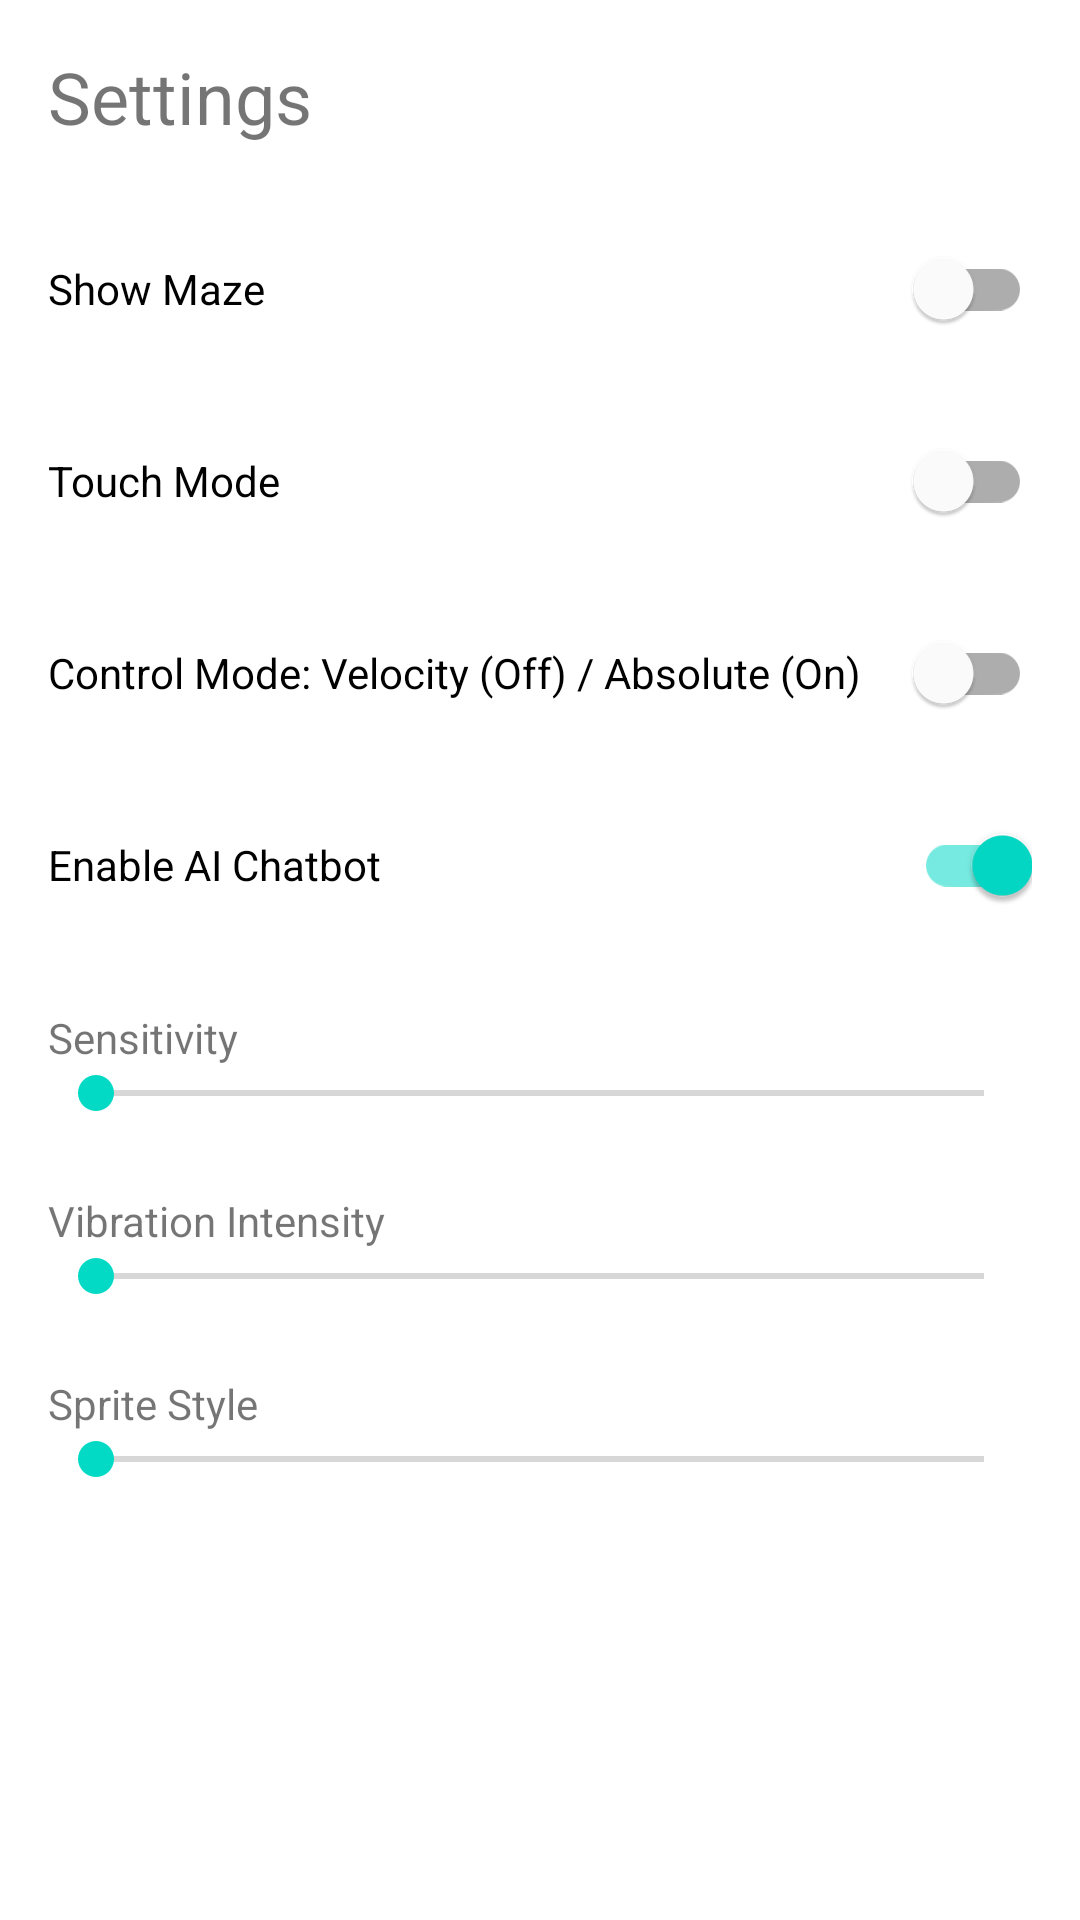

Reconstruct the res/layout file that produces this screen, plus the resources it refers to.
<!-- AndroidManifest.xml: activity theme Theme.MaterialComponents.DayNight.NoActionBar -->
<!-- res/layout/activity_settings.xml -->
<?xml version="1.0" encoding="utf-8"?>
<LinearLayout xmlns:android="http://schemas.android.com/apk/res/android"
    xmlns:app="http://schemas.android.com/apk/res-auto"
    xmlns:tools="http://schemas.android.com/tools"
    android:layout_width="match_parent"
    android:layout_height="match_parent"
    android:orientation="vertical"
    android:padding="16dp"
    tools:context=".SettingsActivity">

    <TextView
        android:layout_width="wrap_content"
        android:layout_height="wrap_content"
        android:text="Settings"
        android:textSize="24sp"
        android:layout_marginBottom="24dp"/>

    <com.google.android.material.switchmaterial.SwitchMaterial
        android:id="@+id/maze_visibility_switch"
        android:layout_width="match_parent"
        android:layout_height="wrap_content"
        android:text="Show Maze" />

    <com.google.android.material.switchmaterial.SwitchMaterial
        android:id="@+id/arrow_keys_switch"
        android:layout_width="match_parent"
        android:layout_height="wrap_content"
        android:layout_marginTop="16dp"
        android:text="Touch Mode" />

    <com.google.android.material.switchmaterial.SwitchMaterial
        android:id="@+id/control_mode_switch"
        android:layout_width="match_parent"
        android:layout_height="wrap_content"
        android:layout_marginTop="16dp"
        android:text="Control Mode: Velocity (Off) / Absolute (On)" />
        
    <com.google.android.material.switchmaterial.SwitchMaterial
        android:id="@+id/chatbot_switch"
        android:layout_width="match_parent"
        android:layout_height="wrap_content"
        android:layout_marginTop="16dp"
        android:text="Enable AI Chatbot"
        android:checked="true"/>

    <TextView
        android:layout_width="wrap_content"
        android:layout_height="wrap_content"
        android:layout_marginTop="24dp"
        android:text="Sensitivity" />

    <SeekBar
        android:id="@+id/sensitivity_seekbar"
        android:layout_width="match_parent"
        android:layout_height="wrap_content"
        android:max="100" />

    <TextView
        android:layout_width="wrap_content"
        android:layout_height="wrap_content"
        android:layout_marginTop="24dp"
        android:text="Vibration Intensity" />

    <SeekBar
        android:id="@+id/vibration_seekbar"
        android:layout_width="match_parent"
        android:layout_height="wrap_content"
        android:max="100" />
        
    <TextView
        android:layout_width="wrap_content"
        android:layout_height="wrap_content"
        android:layout_marginTop="24dp"
        android:text="Sprite Style" />

    <SeekBar
        android:id="@+id/sprite_seekbar"
        android:layout_width="match_parent"
        android:layout_height="wrap_content"
        android:max="3" />

</LinearLayout>
<!-- resources referenced by this layout -->
<resources>

</resources>
